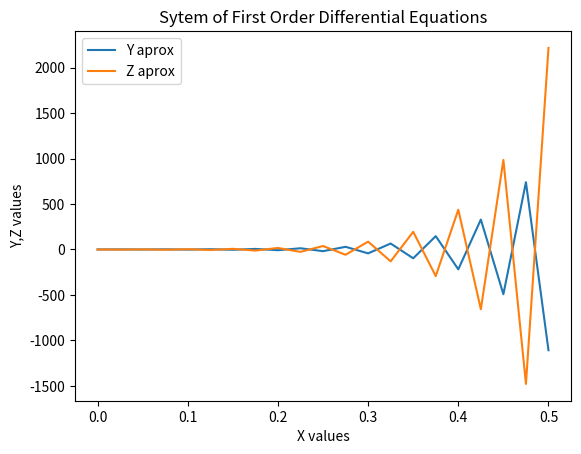

Write Python code to recreate this figure.
# Euler to equation system of two odes.

"""
INPUT:  dy/dx = f1(x,y,z)  : diferential equation 1
        dz/dx = f2(x,y,z)  : diferential equation 2
        y(x(0)) = y0 : initial condition 1
        z(x(0)) = z0 : initial condition 2
        xf           : variable final which define range
        n            : number of points
OUTPUT: Aproximation solution of differential equations system whit its graph
""" 

import numpy as np
import matplotlib.pyplot as plt

def euler(x0,y0,z0,xf,n):

    h = (xf-x0)/(n-1)
    x = np.linspace(x0,xf,n)
    y = np.zeros([n,1])
    z = np.zeros([n,1])

    y[0] = y0
    z[0] = z0
    
    for i in range(1,n):
        y[i] = h*(f1(x[i-1],y[i-1],z[i-1])) + y[i-1]
        z[i] = h*(f2(x[i-1],y[i-1],z[i-1])) + z[i-1]
        
    plt.plot(x,y,label='Y aprox')
    plt.plot(x,z,label='Z aprox')
    plt.xlabel("X values")
    plt.ylabel("Y,Z values")
    plt.legend()
    plt.title("Sytem of First Order Differential Equations")
    plt.show()

def f1(x,y,z):
    return 32*y + 66*z + 2*x/3 + 2/3

def f2(x,y,z):
    return -66*y - 133*z - 1*x/3 - 1/3

def main():
    
    x0 = 0.0
    y0 = 1/3
    z0 = 1/3
    xf = 0.5
    n  = 21  # 21 points, 20 spaces so h = 0.025
    euler(x0,y0,z0,xf,n,)

main()

"""
Notice that the error in the end of the range of the X values is so big.
"""
    
